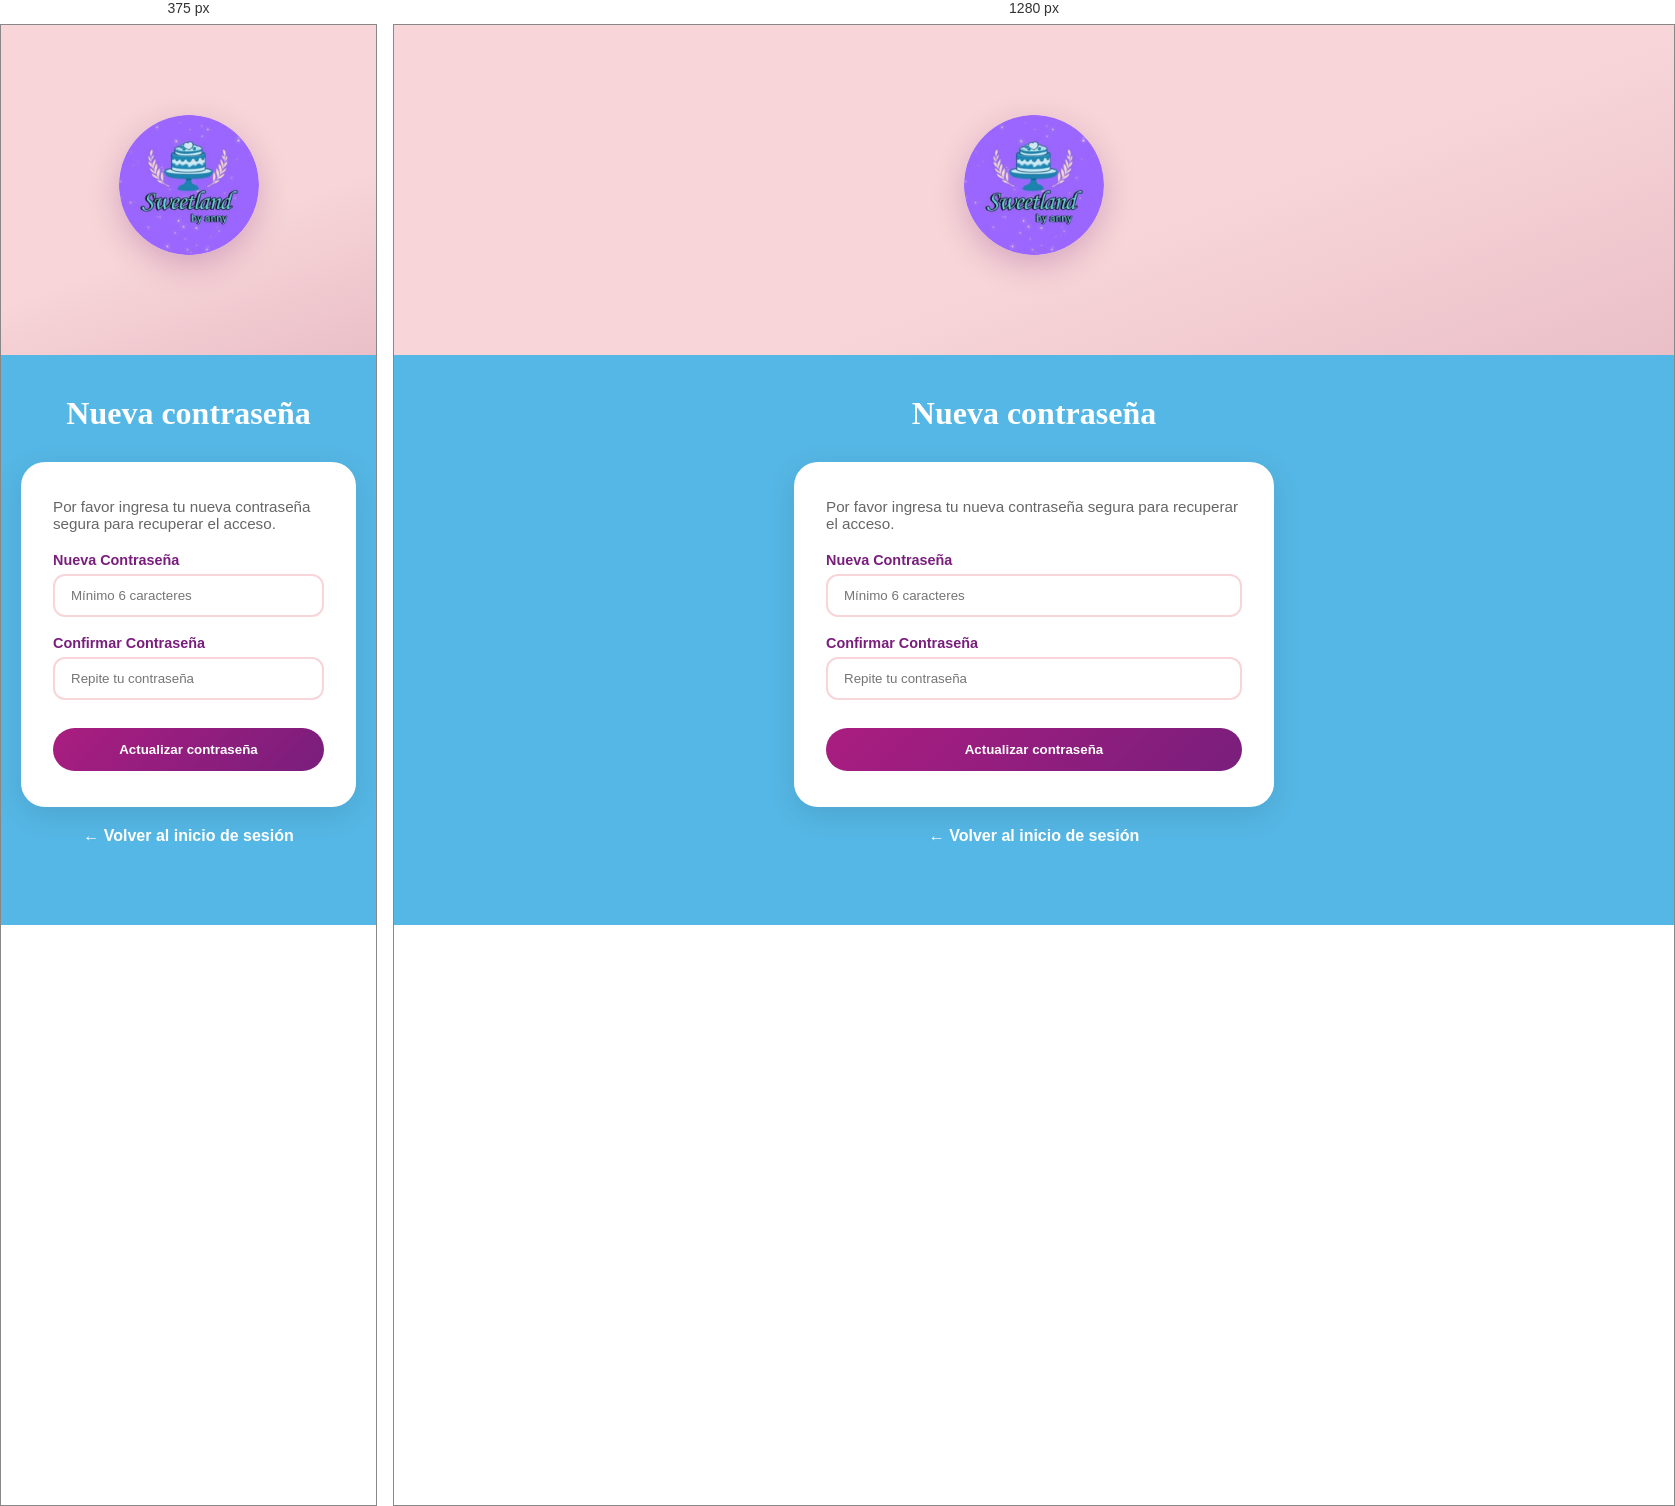
Rendered at 375 px and 1280 px, left to right.

<!-- file: reset-password.html -->
<!DOCTYPE html>
<html lang="es">
<head>
  <meta charset="UTF-8"/>
  <meta name="viewport" content="width=device-width, initial-scale=1.0"/>
  <title>Nueva Contraseña - Sweetland By Anny</title>
  <link rel="stylesheet" href="css/estilos.css">
  <link rel="stylesheet" href="https://cdnjs.cloudflare.com/ajax/libs/font-awesome/6.5.0/css/all.min.css">
  <link href="https://fonts.googleapis.com/css2?family=Playfair+Display:wght@600;700&family=Nunito:wght@400;600;700&display=swap" rel="stylesheet">
  <style>
    /* Estilos idénticos a mi-cuenta.html para coherencia */
    * { margin: 0; padding: 0; box-sizing: border-box; }
    body { font-family: 'Nunito', sans-serif; background: #55b7e5; min-height: 100vh; }
    header { background: linear-gradient(160deg, #f7d5d8 60%, #eabfc8 100%); display: flex; justify-content: center; align-items: center; padding: 30px 20px 40px; }
    .logo { width: 140px; border-radius: 50%; box-shadow: 0 10px 30px rgba(121,30,124,0.25); }
    .container { max-width: 520px; margin: 40px auto; padding: 0 20px 60px; }
    h1 { font-family: 'Playfair Display', serif; color: #fff; text-align: center; font-size: 2em; margin-bottom: 30px; }
    .card { background: white; border-radius: 24px; padding: 36px 32px; box-shadow: 0 8px 30px rgba(0,0,0,0.1); }
    .form-group { margin-bottom: 18px; }
    label { display: block; font-size: 0.9em; font-weight: 700; color: #791e7c; margin-bottom: 6px; }
    input { width: 100%; padding: 12px 16px; border: 2px solid #f7d5d8; border-radius: 12px; font-family: 'Nunito', sans-serif; outline: none; }
    input:focus { border-color: #aa1d80; }
    .btn-submit { width: 100%; padding: 14px; background: linear-gradient(135deg, #aa1d80, #791e7c); color: white; border: none; border-radius: 50px; font-weight: 700; cursor: pointer; transition: 0.3s; margin-top: 10px; }
    .btn-submit:hover { transform: translateY(-3px); box-shadow: 0 8px 20px rgba(170,29,128,0.35); }
    .msg { padding: 12px 16px; border-radius: 12px; font-size: 0.9em; font-weight: 600; margin-bottom: 16px; display: none; }
    .msg.error { background: #fdecea; color: #c0392b; display: block; }
    .msg.success { background: #eafaf1; color: #1e8449; display: block; }
    .volver { display: block; text-align: center; color: white; text-decoration: none; margin-top: 20px; font-weight: 600; }
  </style>
</head>
<body>

<header>
  <img src="assets/logo-principal.png" alt="Logo Sweetland" class="logo"/>
</header>

<div class="container">
  <h1>Nueva contraseña</h1>
  <div class="card">
    <div id="msg-reset" class="msg"></div>
    
    <div id="form-container">
      <p style="color: #666; margin-bottom: 20px; font-size: 0.95em;">Por favor ingresa tu nueva contraseña segura para recuperar el acceso.</p>
      
      <div class="form-group">
        <label>Nueva Contraseña</label>
        <input type="password" id="new-password" placeholder="Mínimo 6 caracteres"/>
      </div>
      
      <div class="form-group">
        <label>Confirmar Contraseña</label>
        <input type="password" id="confirm-password" placeholder="Repite tu contraseña"/>
      </div>
      
      <button class="btn-submit" id="btn-reset" onclick="handleReset()">
        Actualizar contraseña
      </button>
    </div>
  </div>
  <a href="mi-cuenta.html" class="volver">← Volver al inicio de sesión</a>
</div>

<script>
  const API = 'https://sweetland-by-anny-production.up.railway.app';

  // 1. Extraer el TOKEN criptográfico que Google/Backend envió en la URL
  const urlParams = new URLSearchParams(window.location.search);
  const token = urlParams.get('token');

  function showMsg(text, type) {
    const el = document.getElementById('msg-reset');
    el.textContent = text;
    el.className = `msg ${type}`;
    el.style.display = 'block';
  }

  async function handleReset() {
    const password = document.getElementById('new-password').value;
    const confirm = document.getElementById('confirm-password').value;
    const btn = document.getElementById('btn-reset');

    // Validaciones de seguridad en el cliente
    if (!token) {
      showMsg('Token inválido o ausente. Por favor solicita un nuevo correo.', 'error');
      return;
    }

    if (password.length < 6) {
      showMsg('La contraseña debe tener al menos 6 caracteres.', 'error');
      return;
    }

    if (password !== confirm) {
      showMsg('Las contraseñas no coinciden.', 'error');
      return;
    }

    btn.disabled = true;
    btn.textContent = 'Procesando...';

    try {
      const res = await fetch(`${API}/auth/reset-password-confirm`, {
        method: 'POST',
        headers: { 'Content-Type': 'application/json' },
        body: JSON.stringify({ token, password })
      });
      const data = await res.json();

      if (res.ok) {
        showMsg('¡Contraseña actualizada con éxito! Redirigiendo...', 'success');
        document.getElementById('form-container').style.display = 'none';
        // Redirigir al login tras 3 segundos para que el usuario lea el éxito
        setTimeout(() => window.location.href = 'mi-cuenta.html', 3000);
      } else {
        showMsg(data.error || 'El enlace ha expirado o es inválido.', 'error');
      }
    } catch {
      showMsg('Error de conexión con el servidor. Intenta más tarde.', 'error');
    } finally {
      btn.disabled = false;
      btn.textContent = 'Actualizar contraseña';
    }
  }
</script>
</body>
</html>

/* @media block from css/estilos.css */
@media screen and (max-width: 768px) {
  .slider {
    height: 225px;
  }

  .imgslide {
    max-height: 180px;
  }
}

/* @media block from css/estilos.css */
@media screen and (max-width: 768px) {
  .texto,
  .personal{
    font-size: 20px;
}

  @media screen and (max-width: 768px) {
  .slider {
    height: 200px;
  }
}

   /* General layout del menú */
  #menu ul {
    flex-direction: column;
    align-items: center;
  }

  #menu ul li {
    width: 100%;
    text-align: center;
    margin: 0;
  }

  #menu ul li a {
    padding: 12px 0;
    border-bottom: 1px solid rgba(255, 255, 255, 0.2);
  }

  /* Submenú en responsive */
  #submenu .dropdown {
    position: static; /* que fluya junto al menú */
    display: none;
    width: 100%;
    background: rgba(83, 83, 101, 0.95);    
  }

  #submenu:hover .dropdown {
    display: block;
  }

  #submenu .dropdown li {
    width: 100%;
  }

  #submenu .dropdown li a {
    padding: 10px 0;
    font-size: 15px;
    text-align: center;
  }

.imgslide {
    max-height: 250px;
  }

  .Title-producto {
    font-size: 24px;
  }

  .tarjeta {
    width: 90%;
  }

  nav ul {
    flex-direction: column;
  }
}